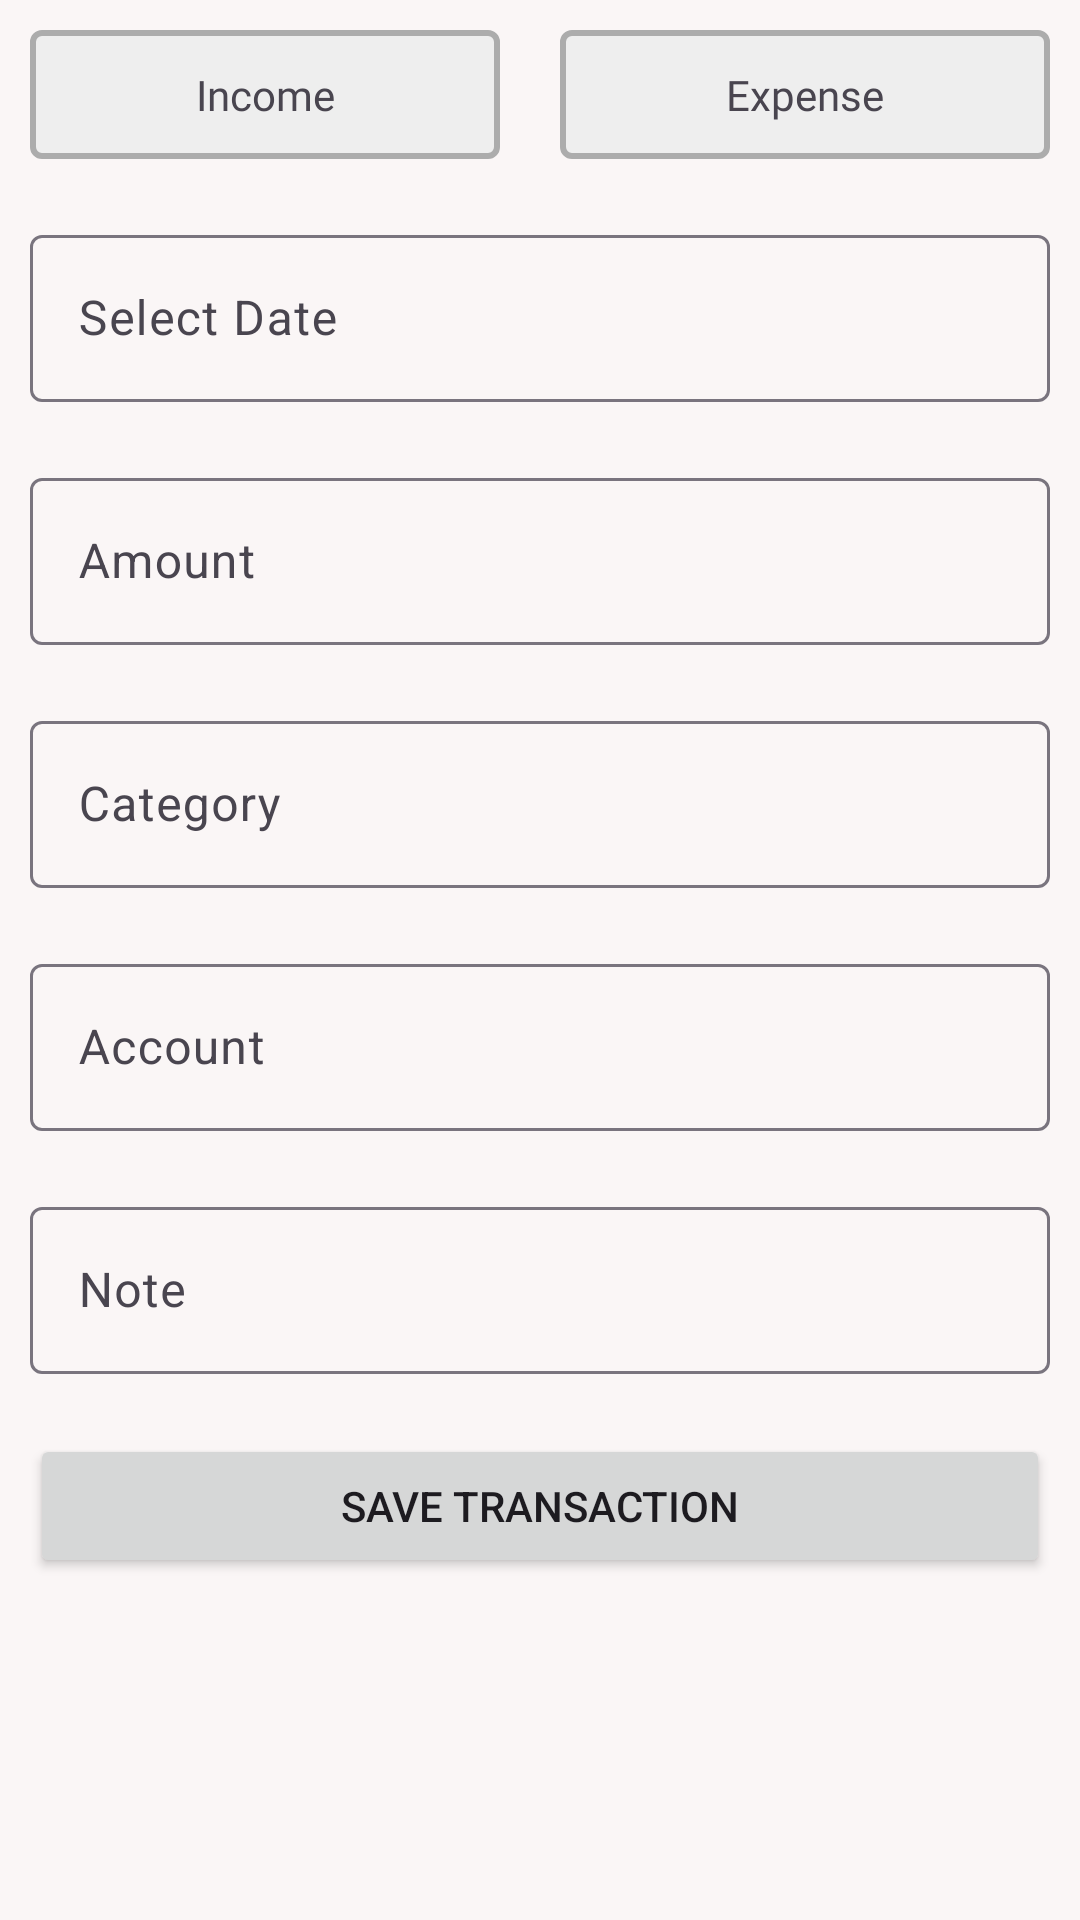

Here is an Android app screen rendered from its layout file. Give the layout XML and the strings, colors and styles it references.
<!-- AndroidManifest.xml: application theme Theme.ExpenseManager -->
<!-- res/layout/fragment_add_transaction.xml -->
<?xml version="1.0" encoding="utf-8"?>
<FrameLayout xmlns:android="http://schemas.android.com/apk/res/android"
    xmlns:tools="http://schemas.android.com/tools"
    android:layout_width="match_parent"
    android:layout_height="match_parent"
    android:background="#FAF6F6"
    tools:context=".views.fragments.AddTransactionFragment">

    <ScrollView
        android:layout_width="match_parent"
        android:layout_height="match_parent">

        <LinearLayout
            android:layout_width="match_parent"
            android:layout_height="wrap_content"
            android:orientation="vertical">

            <LinearLayout
                android:layout_width="match_parent"
                android:layout_height="match_parent"
                android:orientation="horizontal">

                <TextView
                    android:id="@+id/incomeBtn"
                    android:layout_width="wrap_content"
                    android:layout_height="wrap_content"
                    android:layout_margin="10dp"
                    android:layout_weight="1"
                    android:background="@drawable/default_selector"
                    android:fontFamily="@font/roboto_medium"
                    android:gravity="center"
                    android:padding="12dp"
                    android:text="Income" />

                <TextView
                    android:id="@+id/expenseBtn"
                    android:layout_width="wrap_content"
                    android:layout_height="wrap_content"
                    android:layout_margin="10dp"
                    android:layout_weight="1"
                    android:background="@drawable/default_selector"
                    android:fontFamily="@font/roboto_medium"
                    android:gravity="center"
                    android:padding="12dp"
                    android:text="Expense" />
            </LinearLayout>

            <com.google.android.material.textfield.TextInputLayout
                android:layout_width="match_parent"
                android:layout_height="match_parent"
                android:layout_margin="10dp">

                <com.google.android.material.textfield.TextInputEditText
                    android:id="@+id/date"
                    android:layout_width="match_parent"
                    android:layout_height="wrap_content"
                    android:focusable="false"
                    android:hint="Select Date" />
            </com.google.android.material.textfield.TextInputLayout>

            <com.google.android.material.textfield.TextInputLayout
                android:layout_width="match_parent"
                android:layout_height="match_parent"
                android:layout_margin="10dp">

                <com.google.android.material.textfield.TextInputEditText
                    android:id="@+id/amount"
                    android:layout_width="match_parent"
                    android:layout_height="wrap_content"
                    android:hint="Amount"
                    android:inputType="number" />
            </com.google.android.material.textfield.TextInputLayout>

            <com.google.android.material.textfield.TextInputLayout
                android:layout_width="match_parent"
                android:layout_height="match_parent"
                android:layout_margin="10dp"
                android:focusable="false">

                <com.google.android.material.textfield.TextInputEditText
                    android:id="@+id/category"
                    android:layout_width="match_parent"
                    android:layout_height="wrap_content"
                    android:focusable="false"
                    android:hint="Category" />
            </com.google.android.material.textfield.TextInputLayout>

            <com.google.android.material.textfield.TextInputLayout
                android:layout_width="match_parent"
                android:layout_height="match_parent"
                android:layout_margin="10dp"
                android:focusable="false">

                <com.google.android.material.textfield.TextInputEditText
                    android:id="@+id/account"
                    android:layout_width="match_parent"
                    android:layout_height="wrap_content"
                    android:focusable="false"
                    android:hint="Account" />
            </com.google.android.material.textfield.TextInputLayout>

            <com.google.android.material.textfield.TextInputLayout
                android:layout_width="match_parent"
                android:layout_height="match_parent"
                android:layout_margin="10dp">

                <com.google.android.material.textfield.TextInputEditText
                    android:id="@+id/note"
                    android:layout_width="match_parent"
                    android:layout_height="wrap_content"
                    android:hint="Note" />
            </com.google.android.material.textfield.TextInputLayout>

            <Button
                android:id="@+id/saveTransactionBtn"
                android:layout_width="match_parent"
                android:layout_height="wrap_content"
                android:layout_margin="10dp"
                android:gravity="center"
                android:text="Save Transaction" />

        </LinearLayout>
    </ScrollView>
</FrameLayout>
<!-- resources referenced by this layout -->
<resources>
  <!-- drawable default_selector (drawable) -->
  <?xml version="1.0" encoding="utf-8"?>
  
  <shape xmlns:android="http://schemas.android.com/apk/res/android">
  <solid android:color="#eee"/>
      <corners android:radius="3dp"/>
      <stroke android:color="#ACACAC" android:width="2dp"/>
  </shape>
  <style name="Theme.ExpenseManager" parent="Base.Theme.ExpenseManager" />
  <style name="Base.Theme.ExpenseManager" parent="Theme.Material3.DayNight.NoActionBar">
          
          
          <item name="colorPrimary">@color/orange</item>
      </style>
  <color name="orange">#F44336</color>
</resources>
